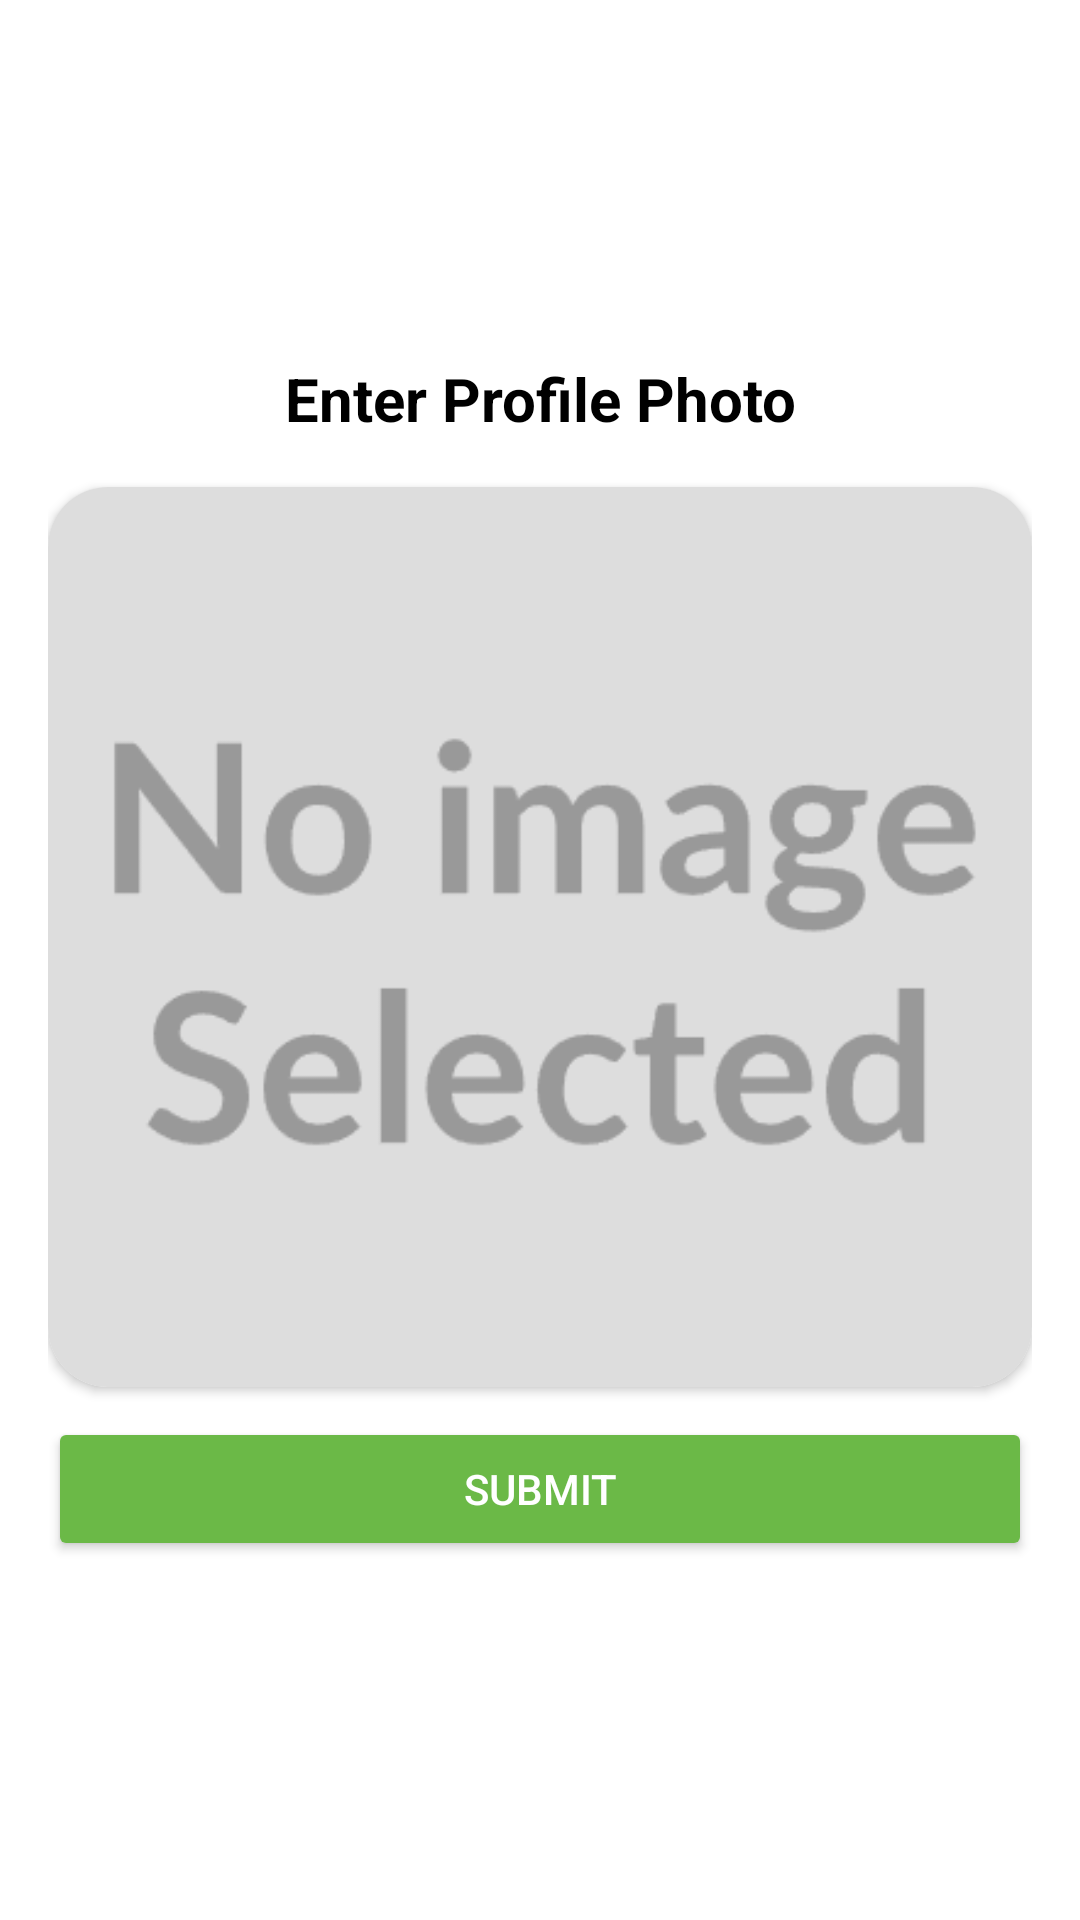

This screen was rendered from an Android layout file. Write that file and the resources it references.
<!-- AndroidManifest.xml: application theme Theme.TrackHub -->
<!-- res/layout/activity_profile_dialog.xml -->
<?xml version="1.0" encoding="utf-8"?>
<LinearLayout xmlns:android="http://schemas.android.com/apk/res/android"
    xmlns:app="http://schemas.android.com/apk/res-auto"
    android:layout_width="match_parent"
    android:layout_height="wrap_content"
    android:orientation="vertical"
    android:gravity="center"
    android:padding="16dp"
    android:background="@color/white"
    >

    <TextView
        android:id="@+id/infoTitleHeader"
        android:layout_width="match_parent"
        android:layout_height="wrap_content"
        android:text="Enter Profile Photo"
        android:textSize="20sp"
        android:textAlignment="center"
        android:layout_marginBottom="16dp"
        android:textColor="@color/black"
        android:textStyle="bold"
        />

    <androidx.cardview.widget.CardView
        android:layout_width="match_parent"
        android:layout_height="300dp"
        app:cardCornerRadius="20dp"
        android:layout_marginBottom="10dp"
        >
        <ImageView
            android:id="@+id/imageDisplay"
            android:layout_width="match_parent"
            android:layout_height="match_parent"
            android:scaleType="centerCrop"
            android:src="@drawable/noimage" />
    </androidx.cardview.widget.CardView>
    <Button
        android:id="@+id/postButton"
        android:layout_width="match_parent"
        android:layout_height="wrap_content"
        android:text="Submit"
        android:textColor="@color/white"
        android:backgroundTint="@color/tertiaryGreen"
        />

</LinearLayout>
<!-- resources referenced by this layout -->
<resources>
  <color name="black">#FF000000</color>
  <color name="tertiaryGreen">#6bb947</color>
  <color name="white">#FFFFFFFF</color>
  <!-- drawable noimage: png bitmap (drawable, 9617 bytes) -->
  <style name="Theme.TrackHub" parent="Base.Theme.TrackHub" />
  <style name="Base.Theme.TrackHub" parent="Theme.Material3.DayNight.NoActionBar">
          
          
  
      </style>
</resources>
